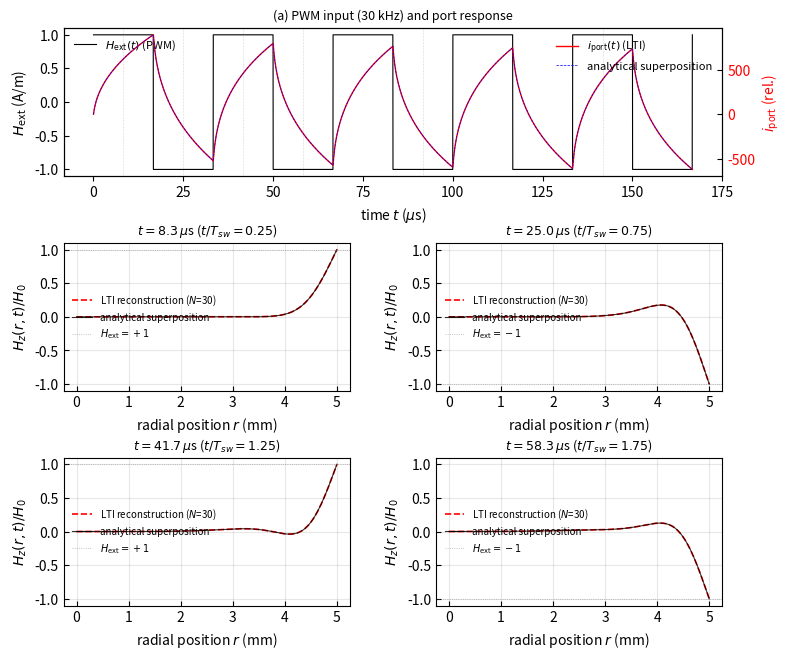

Write the Python code that produced this figure. (Note: this script raises an exception after producing the figure.)
"""
PWM switching transient with simultaneous field reconstruction.

Driving the hierarchical Cauer LTI (Foster expansion of cylinder admittance)
with a realistic engineering input (square wave 30 kHz, PWM-like) and
computing BOTH the port-level current i(t) AND the spatial field
H_z(r, t), J_phi(r, t) by tracking modal amplitudes z_k(t).

Mathematical setup:
  Input: H_ext(t) (the external field; for SPICE analogy this is the
                  port voltage driving the Foster admittance Y)
  State: z_k(t) = bulk Foster branch current for mode k
                  dz_k/dt = -xi_k z_k + c_k H_ext(t),  z_k(0) = 0
  with xi_k = j_{0,k}^2/(a^2 mu sigma), c_k = 4 pi / mu.

Port output:
  i_port(t) = sum_k z_k(t)   (total induced eddy current admittance response)

Modal amplitudes for field reconstruction:
  m_k(t) = A_k * (H_ext(t) - xi_k z_k(t) / c_k)
  where A_k = 2 / (j_{0,k} J_1(j_{0,k}))   (Fourier-Bessel coefficient of 1)

Field at any point r in (0, a):
  H_z(r, t) = H_ext(t) - sum_k m_k(t) * J_0(j_{0,k} r/a)
  J_phi(r, t) = -d H_z/dr = sum_k m_k(t) * (j_{0,k}/a) * J_1(j_{0,k} r/a)

Reference: convolve the analytical step response with the input via
linearity (square wave = sum of step pulses).

Usage:
    python pwm_transient_field.py
"""

import numpy as np
import matplotlib.pyplot as plt
from matplotlib import font_manager
from pathlib import Path
from scipy import special
from scipy.integrate import solve_ivp


def setup_times_new_roman():
    try:
        for font in ['Times New Roman', 'Times']:
            try:
                font_manager.findfont(font, fallback_to_default=False)
                plt.rcParams['font.family'] = font
                plt.rcParams['font.serif'] = [font]
                plt.rcParams['mathtext.fontset'] = 'stix'
                return
            except Exception:
                continue
    except Exception:
        pass


def cylinder_modal_data(N_modes, a, sigma, mu):
    """Foster modal data for the cylinder."""
    j0_zeros = special.jn_zeros(0, N_modes)
    j1_vals = special.j1(j0_zeros)
    xi = j0_zeros**2 / (a**2 * mu * sigma)
    c = (4 * np.pi / mu) * np.ones(N_modes)
    A = 2.0 / (j0_zeros * j1_vals)
    return j0_zeros, j1_vals, xi, c, A


def square_wave(t, f_sw, amplitude=1.0):
    """Square wave H_ext(t) at frequency f_sw, amplitude H_0."""
    phase = (t * f_sw) % 1.0
    return amplitude * np.where(phase < 0.5, 1.0, -1.0)


def lti_rhs(t, z, xi, c, H_ext_func):
    """RHS of state-space ODE: dz_k/dt = -xi_k z_k + c_k H_ext(t)."""
    H = H_ext_func(t)
    return -xi * z + c * H


def step_response_modal(t_arr, xi, A):
    """Modal amplitudes for unit step at t=0:
       m_k(t) = A_k * exp(-xi_k * t) for t > 0, 0 for t <= 0.
    """
    m = np.zeros((len(t_arr), len(xi)))
    for ti, t in enumerate(t_arr):
        if t > 0:
            m[ti] = A * np.exp(-xi * t)
    return m


def step_response_field(r, t, N_modes, a, sigma, mu):
    """Step response H_z(r, t)/H_0 (analytical reference)."""
    j0, j1v, xi, c, A = cylinder_modal_data(N_modes, a, sigma, mu)
    if t <= 0:
        return np.zeros_like(r)
    arg = j0[None, :] * r[:, None] / a
    J0_arr = special.j0(arg)
    decay = np.exp(-xi * t)
    return 1.0 - np.sum(A[None, :] * J0_arr * decay[None, :], axis=1)


def square_wave_field_by_superposition(r, t, edges, polarities, H_0,
                                        N_modes, a, sigma, mu):
    """
    Field response to square wave at time t, by superposition of step responses
    at each switching edge.

    edges[i]: time of i-th edge
    polarities[i]: amplitude change at edge i (+/- 2*H_0 typically)

    H_z(r, t) = sum_{i: edges[i] < t} polarities[i] * step_response(r, t - edges[i])
    """
    H = np.zeros_like(r)
    for edge, pol in zip(edges, polarities):
        if edge < t:
            H += pol * step_response_field(r, t - edge, N_modes, a, sigma, mu)
    return H


if __name__ == "__main__":
    # Cu cylinder
    sigma_cu = 5.96e7
    mu_0 = 4 * np.pi * 1e-7
    a = 5e-3
    d = 2 * np.pi * 7e4
    t_d = 1.0 / d

    # Modal setup
    N_bulk = 30
    j0, j1v, xi, c, A = cylinder_modal_data(N_bulk, a, sigma_cu, mu_0)
    print(f"Cylinder a = {a*1e3:.1f} mm Cu")
    print(f"Bulk Foster modes: N = {N_bulk}")
    print(f"  xi_1  = {xi[0]:.3e} rad/s (lowest, slowest decay)")
    print(f"  xi_N  = {xi[-1]:.3e} rad/s (highest, fastest decay)")
    print(f"  wall-band 1/d = {t_d:.3e} s")
    print()

    # PWM input parameters
    H_0 = 1.0  # amplitude
    f_sw = 30e3  # 30 kHz switching frequency (typical IGBT)
    T_sw = 1.0 / f_sw  # 33.3 us period
    n_periods = 5
    t_end = n_periods * T_sw
    print(f"PWM input: square wave, f_sw = {f_sw/1e3:.1f} kHz, "
          f"T_sw = {T_sw*1e6:.1f} us")
    print(f"Simulation: {n_periods} periods, t_end = {t_end*1e6:.1f} us")
    print()

    # Define input
    def H_ext(t):
        return square_wave(t, f_sw, H_0)

    # Compute switching edges and polarity changes.
    # System starts from rest (H_ext = 0 for t < 0, z(0) = 0); first edge at
    # t = 0+ injects the initial H_ext value, then subsequent edges flip the
    # square-wave polarity.
    edges = []
    polarities = []
    H_prev = 0.0  # rest before t = 0
    n_edges = int(2 * t_end * f_sw) + 2
    for i in range(n_edges):
        edge = i * T_sw / 2
        if edge > t_end:
            break
        H_after = H_ext(edge + 1e-12)
        polarities.append(H_after - H_prev)
        edges.append(edge)
        H_prev = H_after
    edges = np.array(edges)
    polarities = np.array(polarities)
    print(f"Switching edges: {len(edges)}")
    print(f"  polarities: {polarities}")
    print()

    # ----------------------------------------------------------------------
    # Integrate LTI state-space: dz_k/dt = -xi_k z_k + c_k H_ext(t)
    # ----------------------------------------------------------------------
    print("Integrating LTI state-space (RK45, rtol=1e-8)...")
    t_eval = np.linspace(0, t_end, 4000)
    sol = solve_ivp(
        lti_rhs, [0, t_end], np.zeros(N_bulk),
        t_eval=t_eval, args=(xi, c, H_ext),
        method='RK45', rtol=1e-8, atol=1e-12
    )
    z = sol.y  # shape (N_bulk, n_t)
    print(f"  Integration done.  status = {sol.status}, n_steps = {sol.t.size}")
    print()

    # Port-level eddy current response
    i_port = np.sum(z, axis=0)
    # Note: i_port has units of (4pi/mu)/(unit xi) -- it's effectively the
    # net induced current density integrated over the cylinder cross-section.

    # Modal amplitudes m_k(t) = A_k (H_ext - xi_k z_k / c_k)
    H_input_arr = H_ext(t_eval)
    m = np.zeros_like(z)
    for k in range(N_bulk):
        m[k] = A[k] * (H_input_arr - xi[k] * z[k] / c[k])

    # ----------------------------------------------------------------------
    # Verify against analytical superposition
    # ----------------------------------------------------------------------
    # Port current can also be reconstructed analytically as sum of step responses
    # i.e., i_port(t) = sum over edges (polarity * Y_step(t-edge))
    # where Y_step(t) = sum_k (c_k/xi_k) (1 - exp(-xi_k t)) for t > 0
    Y_step = lambda tt: (np.sum((c/xi) * (1 - np.exp(-xi * tt)))
                          if tt > 0 else 0.0)
    i_port_analytical = np.array([
        sum(pol * Y_step(t - edge) for edge, pol in zip(edges, polarities)
            if edge < t)
        for t in t_eval
    ])

    port_err = np.max(np.abs(i_port - i_port_analytical))
    port_max = np.max(np.abs(i_port_analytical))
    print(f"Port-current verification:")
    print(f"  max |LTI - analytical|   = {port_err:.2e}")
    print(f"  max |analytical|         = {port_max:.2e}")
    print(f"  relative error           = {port_err/port_max:.2e}")
    print()

    # ----------------------------------------------------------------------
    # Field reconstruction at chosen snapshot times
    # ----------------------------------------------------------------------
    r = np.linspace(0, a, 150)
    # Snapshots inside half-periods (away from switching edges to avoid
    # boundary ambiguity between LTI and superposition reference)
    t_snap = np.array([0.25, 0.75, 1.25, 1.75, 2.75, 4.25]) * T_sw

    H_lti = np.zeros((len(t_snap), len(r)))
    H_ref = np.zeros((len(t_snap), len(r)))
    for si, t_s in enumerate(t_snap):
        # From LTI: find closest t_eval index, evaluate m_k at that time
        idx = np.argmin(np.abs(t_eval - t_s))
        m_at_t = m[:, idx]
        # Reconstruct H_z(r) = H_ext(t_s) - sum_k m_k J_0(j_{0,k} r/a)
        arg = j0[None, :] * r[:, None] / a
        J0_arr = special.j0(arg)
        H_lti[si] = H_ext(t_s) - np.sum(m_at_t[None, :] * J0_arr, axis=1)
        # Reference: square-wave superposition
        H_ref[si] = square_wave_field_by_superposition(
            r, t_s, edges, polarities, H_0, 200, a, sigma_cu, mu_0)

    # ----------------------------------------------------------------------
    # Plot
    # ----------------------------------------------------------------------
    setup_times_new_roman()
    fig = plt.figure(figsize=(8.5, 7.5))
    gs = fig.add_gridspec(3, 2, hspace=0.45, wspace=0.30)

    # (a) Input H_ext + port current i_port (top-left, wide)
    ax_input = fig.add_subplot(gs[0, :])
    ax_input2 = ax_input.twinx()
    ax_input.plot(t_eval * 1e6, H_input_arr, 'k-', linewidth=0.8,
                  label=r'$H_{\mathrm{ext}}(t)$ (PWM)')
    ax_input2.plot(t_eval * 1e6, i_port, 'r-', linewidth=1.0,
                   label=r'$i_{\mathrm{port}}(t)$ (LTI)')
    ax_input2.plot(t_eval * 1e6, i_port_analytical, 'b--', linewidth=0.5,
                   label='analytical superposition')
    for t_s in t_snap:
        ax_input.axvline(t_s * 1e6, color='gray', linewidth=0.4,
                         linestyle=':', alpha=0.6)
    ax_input.set_xlabel('time $t$ ($\\mu$s)')
    ax_input.set_ylabel(r'$H_{\mathrm{ext}}$ (A/m)', color='k')
    ax_input2.set_ylabel(r'$i_{\mathrm{port}}$ (rel.)', color='r')
    ax_input.tick_params(direction='in', axis='y', labelcolor='k')
    ax_input2.tick_params(direction='in', axis='y', labelcolor='r')
    ax_input.legend(loc='upper left', fontsize=8, frameon=False)
    ax_input2.legend(loc='upper right', fontsize=8, frameon=False)
    ax_input.set_title(f'(a) PWM input ({f_sw/1e3:.0f} kHz) and port response',
                       fontsize=9)
    for spine in ax_input.spines.values():
        spine.set_linewidth(0.8)

    # (b)-(d) Field snapshots at 3 selected times
    # use first 3 of t_snap for snapshots
    snap_pos = [(1, 0), (1, 1), (2, 0), (2, 1)]
    for si, (row, col) in enumerate(snap_pos):
        if si >= 4:
            break
        ax = fig.add_subplot(gs[row, col])
        idx = si if si < len(t_snap) else len(t_snap) - 1
        ax.plot(r * 1e3, H_lti[idx], 'r--', linewidth=1.2,
                label=f'LTI reconstruction ($N$={N_bulk})')
        ax.plot(r * 1e3, H_ref[idx], 'k-', linewidth=0.8, alpha=0.8,
                label='analytical superposition')
        ax.axhline(H_ext(t_snap[idx]), color='gray', linestyle=':',
                   linewidth=0.6, alpha=0.6,
                   label=f'$H_{{\\mathrm{{ext}}}}={H_ext(t_snap[idx]):+.0f}$')
        ax.set_xlabel('radial position $r$ (mm)')
        ax.set_ylabel(r'$H_z(r, t)/H_0$')
        ax.set_title(f'$t = {t_snap[idx]*1e6:.1f}$ $\\mu$s '
                     f'($t/T_{{sw}}={t_snap[idx]/T_sw:.2f}$)',
                     fontsize=9)
        ax.legend(fontsize=7, frameon=False, loc='center left')
        ax.grid(True, alpha=0.3)
        ax.set_ylim(-1.1, 1.1)
        for spine in ax.spines.values():
            spine.set_linewidth(0.8)
        ax.tick_params(direction='in', which='both')

    plt.tight_layout()
    out_dir = Path(__file__).parent
    out_path = out_dir / "pwm_transient_field.png"
    plt.savefig(out_path, dpi=200, bbox_inches='tight')
    print(f"Saved: {out_path}")
    print()

    # Verification at each snapshot
    print("Field reconstruction error at snapshots:")
    for si, t_s in enumerate(t_snap):
        err = np.max(np.abs(H_lti[si] - H_ref[si]))
        print(f"  t = {t_s*1e6:5.1f} us (t/T_sw = {t_s/T_sw:.2f}): "
              f"max |LTI - ref| = {err:.2e}")
    print()

    # Skin penetration evolution (depth where H drops below 1 - 1/e of surface value)
    # for a steady-state PWM cycle (last cycle)
    np.savez(out_dir / "pwm_transient_field_data.npz",
             t=t_eval, H_input=H_input_arr, i_port=i_port,
             i_port_analytical=i_port_analytical,
             z=z, m=m,
             r=r, t_snap=t_snap, H_lti=H_lti, H_ref=H_ref,
             a=a, sigma=sigma_cu, mu=mu_0, f_sw=f_sw, N_bulk=N_bulk)
    print(f"Saved: {out_dir / 'pwm_transient_field_data.npz'}")
